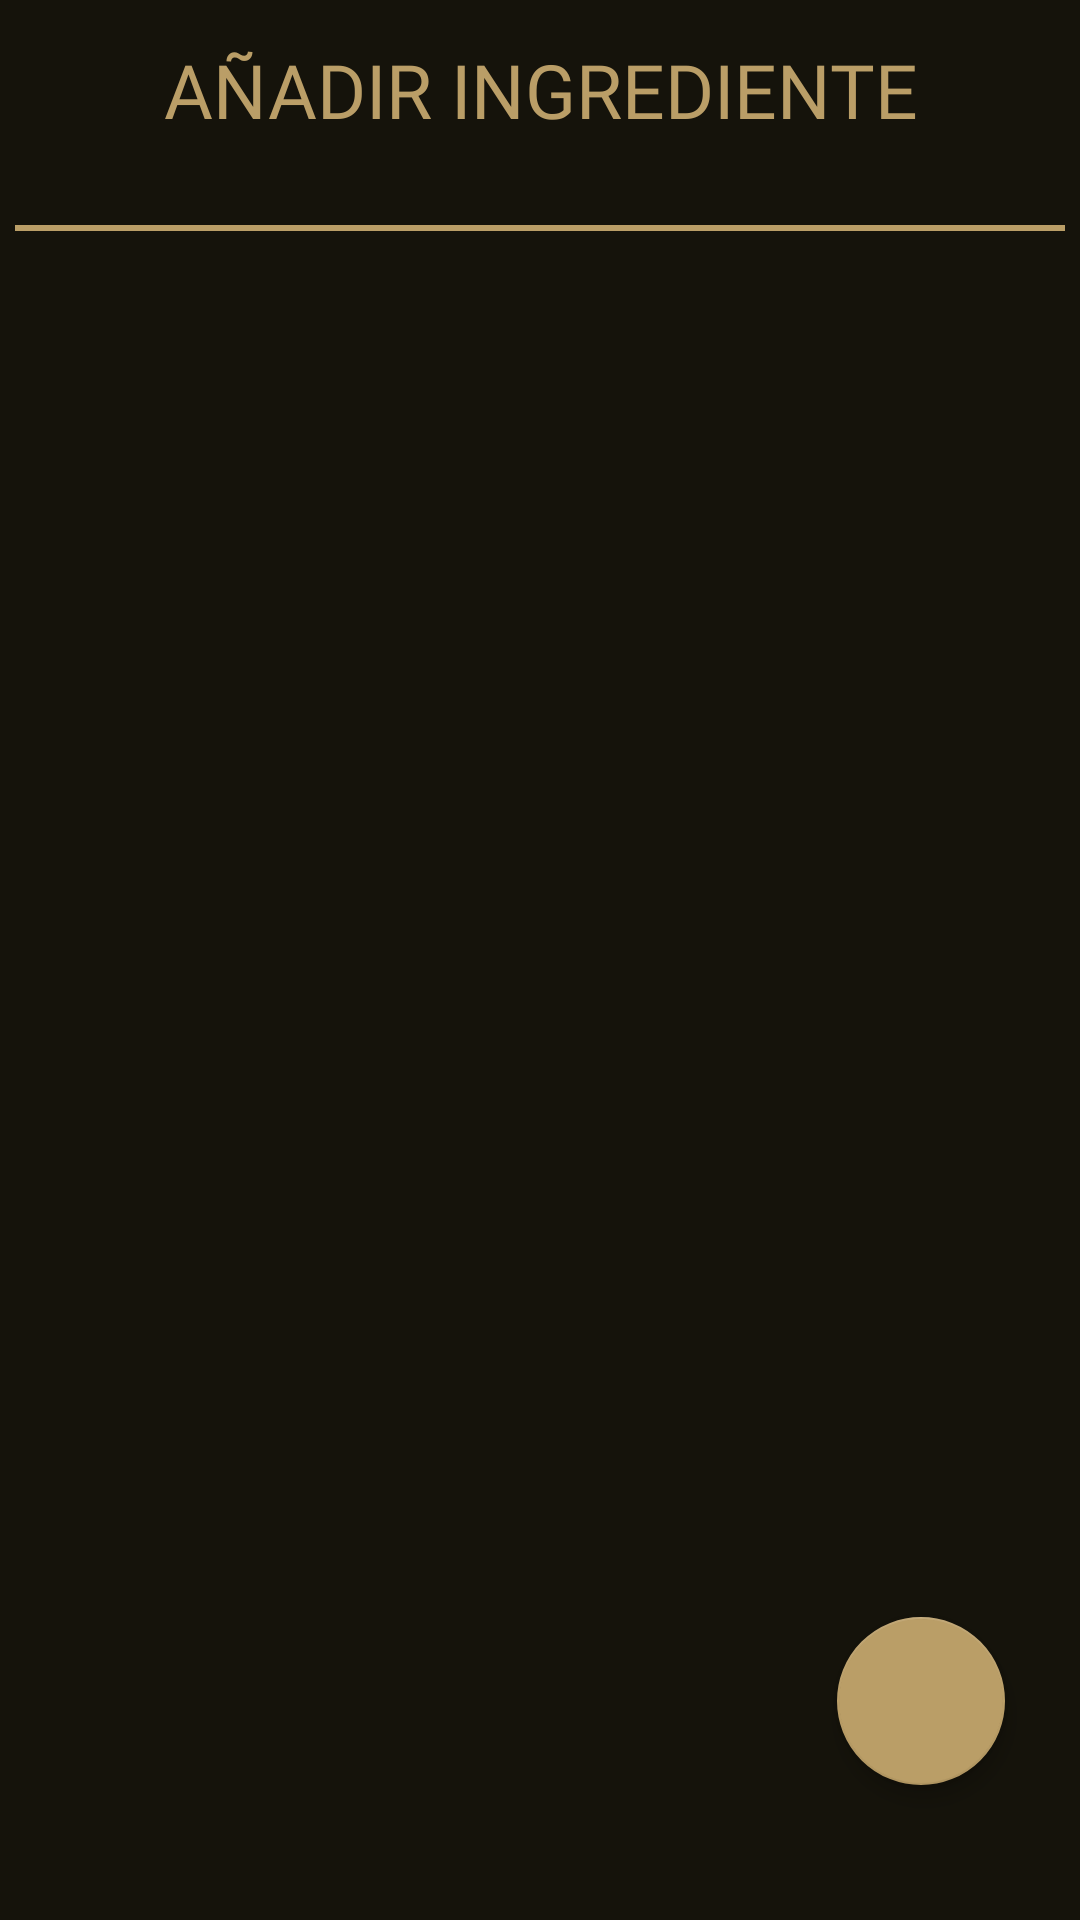

Reconstruct the res/layout file that produces this screen, plus the resources it refers to.
<!-- AndroidManifest.xml: application theme Theme.EatIt -->
<!-- res/layout/fragment_add_ingredientes.xml -->
<?xml version="1.0" encoding="utf-8"?>
<androidx.constraintlayout.widget.ConstraintLayout xmlns:android="http://schemas.android.com/apk/res/android"
    xmlns:app="http://schemas.android.com/apk/res-auto"
    android:layout_width="match_parent"
    android:layout_height="match_parent"
    android:background="@color/negroClaro">

    
    <TextView
        android:id="@+id/add_ingredientes_titulo"
        android:layout_width="296dp"
        android:layout_height="60dp"
        android:layout_gravity="center_horizontal|center"
        android:fontFamily="@font/montserrat_medio"
        android:gravity="center"
        android:text="@string/add_ingrediente"
        android:textColor="@color/doradoClaro"
        android:textSize="25sp"
        app:layout_constraintEnd_toEndOf="parent"
        app:layout_constraintStart_toStartOf="parent"
        app:layout_constraintTop_toTopOf="parent" />

    <LinearLayout
        android:id="@+id/linearLayout"
        android:layout_width="350dp"
        android:layout_height="2dp"
        android:layout_marginTop="15dp"
        android:background="@color/doradoClaro"
        android:orientation="horizontal"
        app:layout_constraintEnd_toEndOf="parent"
        app:layout_constraintStart_toStartOf="parent"
        app:layout_constraintTop_toBottomOf="@+id/add_ingredientes_titulo" />

    
    <ImageView
        android:id="@+id/imagen_codigo_barras"
        android:layout_width="350dp"
        android:layout_height="450dp"
        android:layout_marginBottom="70dp"
        android:contentDescription="@string/scanner"
        android:src="@drawable/scanner"
        android:textAlignment="center"
        app:layout_constraintBottom_toBottomOf="parent"
        app:layout_constraintEnd_toEndOf="parent"
        app:layout_constraintStart_toStartOf="parent"
        app:layout_constraintTop_toBottomOf="@+id/linearLayout" />

    
    <com.google.android.material.floatingactionbutton.FloatingActionButton
        android:id="@+id/btn_flotante"
        android:layout_width="wrap_content"
        android:layout_height="wrap_content"
        android:layout_marginEnd="25dp"
        android:layout_marginBottom="45dp"
        android:contentDescription="@string/btn_float"
        android:src="@drawable/ic_add"
        app:elevation="4dp"
        app:layout_constraintBottom_toBottomOf="parent"
        app:layout_constraintEnd_toEndOf="parent"
        app:tint="@null" />
</androidx.constraintlayout.widget.ConstraintLayout>
<!-- resources referenced by this layout -->
<resources>
  <color name="doradoClaro">#ba9e67</color>
  <color name="negroClaro">#15130b</color>
  <string name="add_ingrediente">AÑADIR INGREDIENTE</string>
  <string name="btn_float">Botón Flotante</string>
  <string name="scanner">Imagen Scanner</string>
  <style name="Theme.EatIt" parent="Theme.MaterialComponents.DayNight.DarkActionBar">
          
          <item name="colorPrimary">@color/doradoClaro</item>
          <item name="colorPrimaryVariant">@color/doradoClaro</item>
          <item name="colorOnPrimary">@color/doradoClaro</item>
          
          <item name="colorSecondary">@color/doradoClaro</item>
          <item name="colorSecondaryVariant">@color/doradoClaro2</item>
          <item name="colorOnSecondary">@color/doradoClaro</item>
          
          <item name="android:statusBarColor">?attr/colorPrimaryVariant</item>
          
          <item name="windowActionBar">false</item>
          <item name="windowNoTitle">true</item>
      </style>
  <color name="doradoClaro2">#aa905e</color>
</resources>
